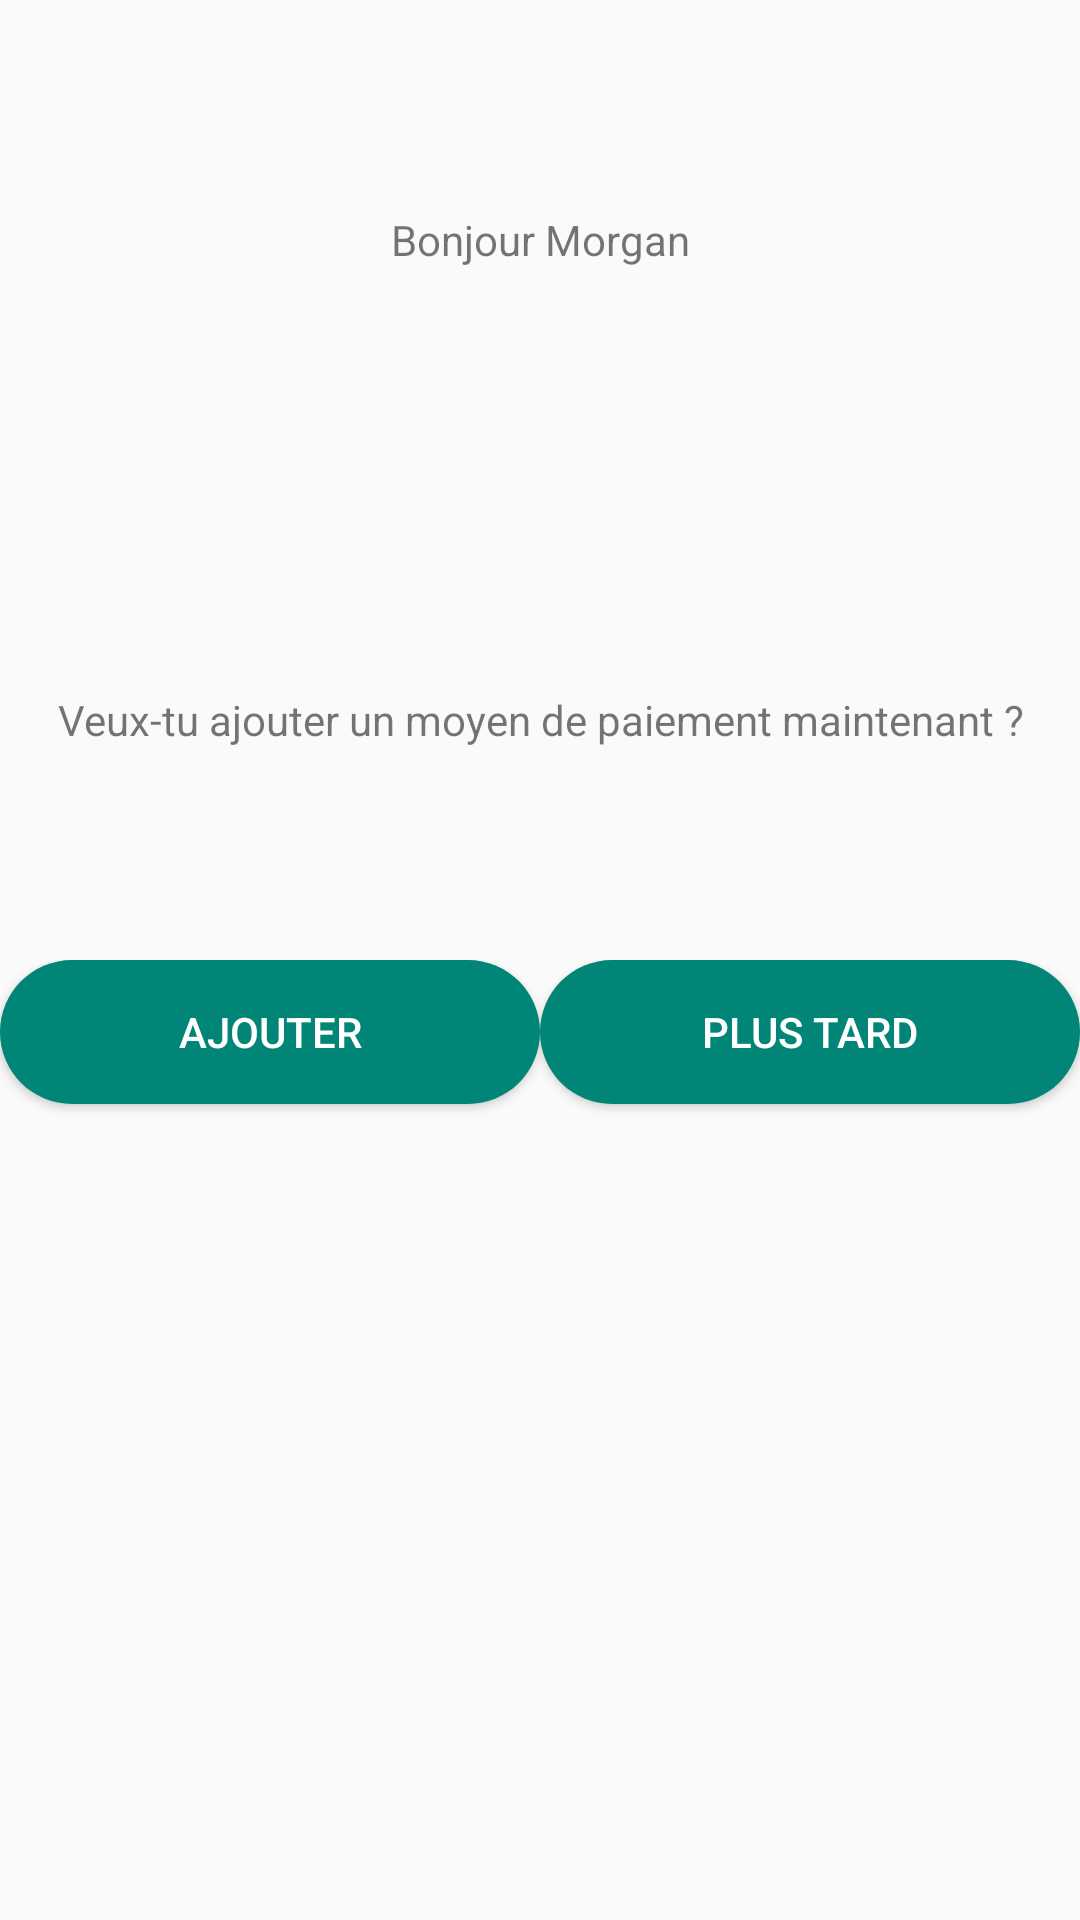

Here is an Android app screen rendered from its layout file. Give the layout XML and the strings, colors and styles it references.
<!-- AndroidManifest.xml: application theme AppTheme -->
<!-- res/layout/background_add_card.xml -->
<?xml version="1.0" encoding="utf-8"?>
<android.support.constraint.ConstraintLayout xmlns:android="http://schemas.android.com/apk/res/android"
    android:layout_width="match_parent"
    android:layout_height="match_parent">

    <LinearLayout
        android:layout_width="match_parent"
        android:layout_height="match_parent"
        android:background="@drawable/drawable_rounded_layout"
        android:orientation="vertical">

        <TextView
            android:id="@+id/hello_textview"
            android:layout_width="match_parent"
            android:layout_height="0dp"
            android:layout_weight="1"
            android:gravity="center_vertical|center_horizontal"
            android:text="Bonjour Morgan" />

        <TextView
            android:id="@+id/textView16"
            android:layout_width="match_parent"
            android:layout_height="0dp"
            android:layout_weight="1"
            android:gravity="center_vertical|center_horizontal"
            android:text="Veux-tu ajouter un moyen de paiement maintenant ?" />

        <LinearLayout
            android:layout_width="match_parent"
            android:layout_height="0dp"
            android:layout_weight="2"
            android:orientation="horizontal">

            <Button
                android:id="@+id/button"
                android:layout_width="wrap_content"
                android:layout_height="wrap_content"
                android:layout_weight="1"
                android:background="@drawable/button"
                android:text="Ajouter"
                android:textColor="@color/Color_continue" />

            <Button
                android:id="@+id/button3"
                android:layout_width="wrap_content"
                android:layout_height="wrap_content"
                android:layout_weight="1"
                android:background="@drawable/button"
                android:text="Plus tard"
                android:textColor="@color/Color_continue" />
        </LinearLayout>
    </LinearLayout>
</android.support.constraint.ConstraintLayout>
<!-- resources referenced by this layout -->
<resources>
  <color name="Color_continue">#ffffff</color>
  <!-- drawable button (drawable) -->
  <?xml version="1.0" encoding="utf-8"?>
  <shape xmlns:android="http://schemas.android.com/apk/res/android"
      android:shape="rectangle" android:padding="10dp">
      
      <solid android:color="#008577"/>
      <corners android:radius="100dp"/>
  </shape>
  <style name="AppTheme" parent="Theme.AppCompat.Light.DarkActionBar">
          
          <item name="colorPrimary">@color/colorPrimary</item>
          <item name="colorPrimaryDark">@color/colorPrimaryDark</item>
          <item name="colorAccent">@color/colorAccent</item>
      </style>
  <color name="colorPrimary">#008577</color>
  <color name="colorPrimaryDark">#00574b</color>
  <color name="colorAccent">#dbd7d9</color>
</resources>
